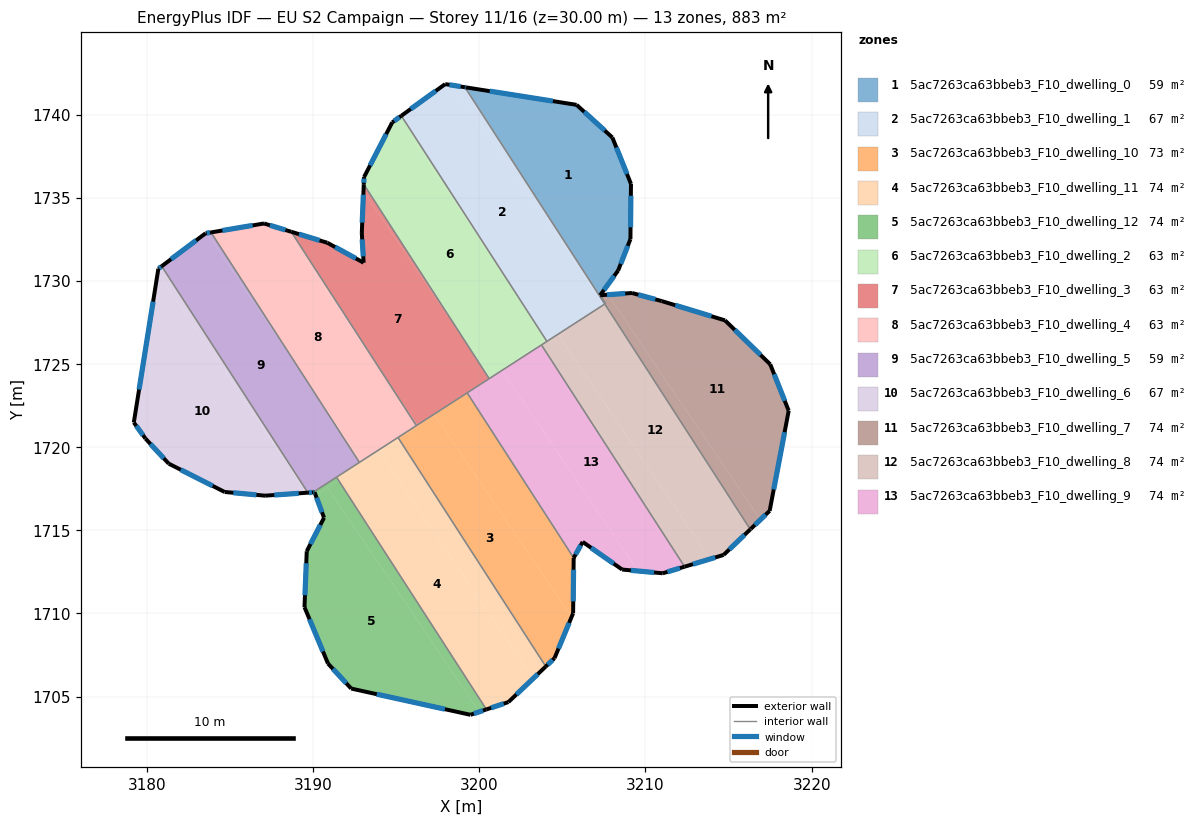
=== STOREY PLAN SPEC (per zone: floor XY polygon, exterior-wall plan segments, windows/doors) ===
zone 1: 5ac7263ca63bbeb3_F10_dwelling_0  (58.8 m²)
  floor: (3208.01, 1738.63) (3209.13, 1735.83) (3209.09, 1732.52) (3208.35, 1730.62) (3207.27, 1729.14) (3207.47, 1728.83) (3207.43, 1728.80) (3199.14, 1741.65) (3199.18, 1741.65) (3205.85, 1740.59)
  floor: (3207.47, 1728.83) (3207.59, 1728.64) (3207.55, 1728.61) (3207.43, 1728.80)
  exterior wall: (3199.20, 1741.64) – (3199.14, 1741.65)  [0.1 m]
    window: (3199.19, 1741.64) – (3199.15, 1741.65)  [0.1 m²]
  exterior wall: (3205.85, 1740.59) – (3199.20, 1741.64)  [6.7 m]
    window: (3204.43, 1740.82) – (3200.63, 1741.42)  [6.6 m²]
  exterior wall: (3208.01, 1738.63) – (3205.85, 1740.59)  [2.9 m]
    window: (3207.55, 1739.05) – (3206.32, 1740.17)  [2.9 m²]
  exterior wall: (3209.13, 1735.83) – (3208.01, 1738.63)  [3.0 m]
    window: (3208.89, 1736.43) – (3208.25, 1738.03)  [2.9 m²]
  exterior wall: (3209.09, 1732.52) – (3209.13, 1735.83)  [3.3 m]
    window: (3209.10, 1733.23) – (3209.12, 1735.12)  [3.3 m²]
  exterior wall: (3208.35, 1730.62) – (3209.09, 1732.52)  [2.0 m]
    window: (3208.51, 1731.03) – (3208.94, 1732.11)  [2.0 m²]
  exterior wall: (3207.27, 1729.14) – (3208.35, 1730.62)  [1.8 m]
    window: (3207.50, 1729.46) – (3208.12, 1730.30)  [1.8 m²]
  interior walls: 3
zone 2: 5ac7263ca63bbeb3_F10_dwelling_1  (67.0 m²)
  floor: (3199.14, 1741.65) (3207.43, 1728.80) (3207.35, 1728.75) (3198.54, 1741.75)
  floor: (3204.65, 1726.91) (3204.73, 1726.79) (3204.07, 1726.36) (3204.00, 1726.48)
  floor: (3199.14, 1741.65) (3198.54, 1741.75) (3207.35, 1728.75) (3207.43, 1728.80) (3207.55, 1728.61) (3204.73, 1726.79) (3204.65, 1726.91) (3204.00, 1726.48) (3195.32, 1739.93) (3197.95, 1741.84)
  exterior wall: (3197.95, 1741.84) – (3195.32, 1739.93)  [3.3 m]
    window: (3197.39, 1741.43) – (3195.88, 1740.34)  [3.2 m²]
  exterior wall: (3199.14, 1741.65) – (3197.95, 1741.84)  [1.2 m]
    window: (3198.88, 1741.69) – (3198.21, 1741.80)  [1.2 m²]
  interior walls: 3
zone 3: 5ac7263ca63bbeb3_F10_dwelling_10  (72.9 m²)
  floor: (3197.31, 1721.94) (3205.55, 1709.79) (3204.53, 1707.31) (3204.00, 1706.81) (3195.17, 1720.49)
  floor: (3199.27, 1723.27) (3205.68, 1713.34) (3205.65, 1710.01) (3205.55, 1709.79) (3197.31, 1721.94) (3199.18, 1723.20)
  floor: (3199.16, 1723.19) (3195.17, 1720.49) (3196.32, 1721.27) (3196.28, 1721.34)
  floor: (3196.28, 1721.34) (3196.32, 1721.27) (3195.17, 1720.49) (3195.11, 1720.58)
  exterior wall: (3205.65, 1710.01) – (3205.68, 1713.34)  [3.3 m]
    window: (3205.65, 1710.73) – (3205.67, 1712.63)  [3.3 m²]
  exterior wall: (3204.53, 1707.31) – (3205.65, 1710.01)  [2.9 m]
    window: (3204.77, 1707.89) – (3205.41, 1709.43)  [2.9 m²]
  exterior wall: (3204.00, 1706.81) – (3204.53, 1707.31)  [0.7 m]
    window: (3204.12, 1706.92) – (3204.41, 1707.20)  [0.7 m²]
  interior walls: 4
zone 4: 5ac7263ca63bbeb3_F10_dwelling_11  (73.6 m²)
  floor: (3194.01, 1719.70) (3203.24, 1706.09) (3201.76, 1704.67) (3200.43, 1704.23) (3191.53, 1718.02)
  floor: (3195.17, 1720.49) (3204.00, 1706.81) (3203.24, 1706.09) (3194.01, 1719.70)
  floor: (3195.11, 1720.58) (3195.17, 1720.49) (3193.01, 1719.02) (3192.91, 1719.16)
  floor: (3192.91, 1719.16) (3193.01, 1719.02) (3191.53, 1718.02) (3191.42, 1718.20)
  exterior wall: (3201.76, 1704.67) – (3204.00, 1706.81)  [3.1 m]
    window: (3202.24, 1705.13) – (3203.52, 1706.35)  [3.0 m²]
  exterior wall: (3200.43, 1704.23) – (3201.76, 1704.67)  [1.4 m]
    window: (3200.72, 1704.32) – (3201.47, 1704.58)  [1.4 m²]
  interior walls: 4
zone 5: 5ac7263ca63bbeb3_F10_dwelling_12  (73.6 m²)
  floor: (3190.86, 1717.57) (3200.01, 1704.08) (3199.47, 1703.90) (3192.30, 1705.48) (3190.90, 1706.99) (3189.49, 1710.38) (3189.62, 1713.74) (3190.66, 1715.76) (3190.17, 1717.10)
  floor: (3191.53, 1718.02) (3200.43, 1704.23) (3200.01, 1704.08) (3190.86, 1717.57)
  floor: (3191.42, 1718.20) (3191.53, 1718.02) (3190.17, 1717.10) (3190.09, 1717.29) (3190.00, 1717.29)
  exterior wall: (3189.49, 1710.38) – (3190.90, 1706.99)  [3.7 m]
    window: (3189.79, 1709.65) – (3190.60, 1707.71)  [3.6 m²]
  exterior wall: (3189.62, 1713.74) – (3189.49, 1710.38)  [3.4 m]
    window: (3189.60, 1713.02) – (3189.52, 1711.10)  [3.3 m²]
  exterior wall: (3190.66, 1715.76) – (3189.62, 1713.74)  [2.3 m]
    window: (3190.44, 1715.33) – (3189.85, 1714.17)  [2.2 m²]
  exterior wall: (3190.09, 1717.29) – (3190.66, 1715.76)  [1.6 m]
    window: (3190.22, 1716.96) – (3190.54, 1716.09)  [1.6 m²]
  exterior wall: (3190.09, 1717.29) – (3190.00, 1717.29)  [0.1 m]
    window: (3190.07, 1717.29) – (3190.02, 1717.29)  [0.1 m²]
  exterior wall: (3199.47, 1703.90) – (3200.43, 1704.23)  [1.0 m]
    window: (3199.68, 1703.97) – (3200.23, 1704.16)  [1.0 m²]
  exterior wall: (3192.30, 1705.48) – (3199.47, 1703.90)  [7.3 m]
    window: (3193.84, 1705.14) – (3197.93, 1704.24)  [7.2 m²]
  exterior wall: (3190.90, 1706.99) – (3192.30, 1705.48)  [2.1 m]
    window: (3191.20, 1706.66) – (3192.00, 1705.80)  [2.0 m²]
  interior walls: 2
zone 6: 5ac7263ca63bbeb3_F10_dwelling_2  (63.1 m²)
  floor: (3195.12, 1739.79) (3201.09, 1730.99) (3204.00, 1726.48) (3200.63, 1724.19) (3199.04, 1726.53) (3193.05, 1735.81) (3193.07, 1736.25) (3194.77, 1739.54)
  floor: (3195.32, 1739.93) (3201.09, 1730.99) (3195.12, 1739.79)
  floor: (3199.04, 1726.53) (3200.63, 1724.19) (3200.58, 1724.16)
  floor: (3204.00, 1726.48) (3204.07, 1726.36) (3200.60, 1724.12) (3200.58, 1724.16)
  exterior wall: (3194.77, 1739.54) – (3193.07, 1736.25)  [3.7 m]
    window: (3194.40, 1738.83) – (3193.43, 1736.95)  [3.6 m²]
  exterior wall: (3195.32, 1739.93) – (3194.77, 1739.54)  [0.7 m]
    window: (3195.20, 1739.85) – (3194.88, 1739.62)  [0.7 m²]
  exterior wall: (3193.07, 1736.25) – (3193.05, 1735.81)  [0.4 m]
    window: (3193.07, 1736.15) – (3193.06, 1735.91)  [0.4 m²]
  interior walls: 4
zone 7: 5ac7263ca63bbeb3_F10_dwelling_3  (63.0 m²)
  floor: (3193.04, 1735.39) (3199.04, 1726.53) (3200.58, 1724.16) (3199.17, 1723.20) (3196.28, 1721.34) (3194.46, 1724.03) (3188.69, 1732.96) (3190.86, 1732.29) (3193.05, 1731.10) (3192.94, 1732.88)
  floor: (3193.05, 1735.81) (3199.04, 1726.53) (3193.04, 1735.39)
  floor: (3194.46, 1724.03) (3196.28, 1721.34) (3196.22, 1721.30)
  floor: (3200.58, 1724.16) (3200.60, 1724.12) (3199.18, 1723.21)
  exterior wall: (3190.86, 1732.29) – (3188.69, 1732.96)  [2.3 m]
    window: (3190.40, 1732.44) – (3189.16, 1732.82)  [2.2 m²]
  exterior wall: (3193.05, 1731.10) – (3190.86, 1732.29)  [2.5 m]
    window: (3192.58, 1731.35) – (3191.33, 1732.04)  [2.4 m²]
  exterior wall: (3192.94, 1732.88) – (3193.05, 1731.10)  [1.8 m]
    window: (3192.96, 1732.50) – (3193.02, 1731.48)  [1.8 m²]
  exterior wall: (3193.05, 1735.81) – (3192.94, 1732.88)  [2.9 m]
    window: (3193.03, 1735.19) – (3192.96, 1733.51)  [2.9 m²]
  interior walls: 4
zone 8: 5ac7263ca63bbeb3_F10_dwelling_4  (63.1 m²)
  floor: (3188.33, 1733.07) (3194.46, 1724.03) (3196.22, 1721.30) (3192.91, 1719.16) (3189.34, 1724.44) (3183.87, 1732.92) (3187.06, 1733.46)
  floor: (3188.69, 1732.96) (3194.46, 1724.03) (3188.33, 1733.07)
  floor: (3189.34, 1724.44) (3192.91, 1719.16) (3192.79, 1719.09)
  exterior wall: (3187.06, 1733.46) – (3183.87, 1732.92)  [3.2 m]
    window: (3186.37, 1733.34) – (3184.55, 1733.03)  [3.2 m²]
  exterior wall: (3188.69, 1732.96) – (3187.06, 1733.46)  [1.7 m]
    window: (3188.34, 1733.06) – (3187.41, 1733.35)  [1.7 m²]
  interior walls: 4
zone 9: 5ac7263ca63bbeb3_F10_dwelling_5  (59.2 m²)
  floor: (3189.34, 1724.44) (3192.79, 1719.09) (3190.00, 1717.29) (3189.69, 1717.26) (3180.90, 1730.89) (3183.54, 1732.86) (3183.62, 1732.88)
  floor: (3183.87, 1732.92) (3189.34, 1724.44) (3183.62, 1732.88)
  exterior wall: (3189.69, 1717.26) – (3190.00, 1717.29)  [0.3 m]
    window: (3189.76, 1717.27) – (3189.94, 1717.28)  [0.3 m²]
  exterior wall: (3183.54, 1732.86) – (3180.90, 1730.89)  [3.3 m]
    window: (3182.97, 1732.44) – (3181.47, 1731.31)  [3.2 m²]
  exterior wall: (3183.87, 1732.92) – (3183.54, 1732.86)  [0.3 m]
    window: (3183.80, 1732.91) – (3183.61, 1732.87)  [0.3 m²]
  interior walls: 4
zone 10: 5ac7263ca63bbeb3_F10_dwelling_6  (66.9 m²)
  floor: (3180.66, 1730.49) (3189.63, 1717.26) (3187.12, 1717.08) (3184.69, 1717.31) (3181.32, 1719.01) (3179.93, 1720.52) (3179.22, 1721.49)
  floor: (3180.90, 1730.89) (3189.69, 1717.26) (3189.63, 1717.26) (3180.66, 1730.49) (3180.70, 1730.74)
  exterior wall: (3179.22, 1721.49) – (3179.93, 1720.52)  [1.2 m]
    window: (3179.37, 1721.28) – (3179.78, 1720.72)  [1.2 m²]
  exterior wall: (3180.70, 1730.74) – (3179.22, 1721.49)  [9.4 m]
    window: (3180.38, 1728.75) – (3179.54, 1723.47)  [9.2 m²]
  exterior wall: (3180.90, 1730.89) – (3180.70, 1730.74)  [0.3 m]
    window: (3180.86, 1730.85) – (3180.74, 1730.77)  [0.2 m²]
  exterior wall: (3187.12, 1717.08) – (3189.69, 1717.26)  [2.6 m]
    window: (3187.67, 1717.12) – (3189.14, 1717.23)  [2.5 m²]
  exterior wall: (3184.69, 1717.31) – (3187.12, 1717.08)  [2.4 m]
    window: (3185.21, 1717.26) – (3186.60, 1717.13)  [2.4 m²]
  exterior wall: (3181.32, 1719.01) – (3184.69, 1717.31)  [3.8 m]
    window: (3182.04, 1718.65) – (3183.97, 1717.67)  [3.7 m²]
  exterior wall: (3179.93, 1720.52) – (3181.32, 1719.01)  [2.1 m]
    window: (3180.23, 1720.19) – (3181.02, 1719.33)  [2.0 m²]
  interior walls: 1
zone 11: 5ac7263ca63bbeb3_F10_dwelling_7  (73.7 m²)
  floor: (3214.78, 1727.63) (3217.50, 1724.98) (3218.61, 1722.19) (3217.47, 1716.17) (3216.91, 1715.64) (3207.81, 1729.06) (3208.01, 1729.19) (3209.19, 1729.28) (3210.97, 1728.79)
  floor: (3207.81, 1729.06) (3216.91, 1715.64) (3216.34, 1715.09) (3216.30, 1715.06) (3207.55, 1728.61) (3207.59, 1728.64) (3207.47, 1728.83)
  floor: (3208.01, 1729.19) (3207.47, 1728.83) (3207.27, 1729.14)
  exterior wall: (3209.19, 1729.28) – (3207.27, 1729.14)  [1.9 m]
    window: (3208.78, 1729.25) – (3207.68, 1729.17)  [1.9 m²]
  exterior wall: (3210.97, 1728.79) – (3209.19, 1729.28)  [1.8 m]
    window: (3210.59, 1728.89) – (3209.57, 1729.17)  [1.8 m²]
  exterior wall: (3214.78, 1727.63) – (3210.97, 1728.79)  [4.0 m]
    window: (3213.97, 1727.88) – (3211.79, 1728.54)  [3.9 m²]
  exterior wall: (3217.50, 1724.98) – (3214.78, 1727.63)  [3.8 m]
    window: (3216.92, 1725.55) – (3215.37, 1727.06)  [3.7 m²]
  exterior wall: (3218.61, 1722.19) – (3217.50, 1724.98)  [3.0 m]
    window: (3218.38, 1722.79) – (3217.74, 1724.39)  [2.9 m²]
  exterior wall: (3217.47, 1716.17) – (3218.61, 1722.19)  [6.1 m]
    window: (3217.71, 1717.46) – (3218.37, 1720.90)  [6.0 m²]
  exterior wall: (3216.34, 1715.09) – (3217.47, 1716.17)  [1.6 m]
    window: (3216.58, 1715.32) – (3217.23, 1715.94)  [1.5 m²]
  exterior wall: (3216.30, 1715.06) – (3216.34, 1715.09)  [0.1 m]
  interior walls: 3
zone 12: 5ac7263ca63bbeb3_F10_dwelling_8  (73.8 m²)
  floor: (3207.55, 1728.61) (3216.30, 1715.06) (3214.70, 1713.52) (3213.89, 1713.28) (3204.73, 1726.79)
  floor: (3204.73, 1726.79) (3213.89, 1713.28) (3212.35, 1712.81) (3203.74, 1726.15)
  exterior wall: (3214.70, 1713.52) – (3216.30, 1715.06)  [2.2 m]
    window: (3215.04, 1713.85) – (3215.96, 1714.73)  [2.2 m²]
  exterior wall: (3212.35, 1712.81) – (3214.70, 1713.52)  [2.4 m]
    window: (3212.85, 1712.96) – (3214.19, 1713.37)  [2.4 m²]
  interior walls: 4
zone 13: 5ac7263ca63bbeb3_F10_dwelling_9  (74.2 m²)
  floor: (3201.37, 1724.62) (3209.55, 1712.55) (3208.60, 1712.64) (3206.22, 1714.30) (3205.68, 1713.34) (3199.27, 1723.27)
  floor: (3203.74, 1726.15) (3212.35, 1712.81) (3211.04, 1712.42) (3209.55, 1712.55) (3201.37, 1724.62)
  exterior wall: (3208.60, 1712.64) – (3211.04, 1712.42)  [2.5 m]
    window: (3209.12, 1712.59) – (3210.52, 1712.46)  [2.4 m²]
  exterior wall: (3206.22, 1714.30) – (3208.60, 1712.64)  [2.9 m]
    window: (3206.73, 1713.95) – (3208.09, 1713.00)  [2.8 m²]
  exterior wall: (3205.68, 1713.34) – (3206.22, 1714.30)  [1.1 m]
    window: (3205.80, 1713.55) – (3206.11, 1714.10)  [1.1 m²]
  exterior wall: (3211.04, 1712.42) – (3212.35, 1712.81)  [1.4 m]
    window: (3211.32, 1712.50) – (3212.07, 1712.73)  [1.3 m²]
  interior walls: 4

=== DERIVED (storey summary) ===
Building: EU S2 Campaign
Storey: 11 of 16  (floor level z = 30.00 m)
Storey gross floor area: 883.0 m²
Zones on this storey: 13
  - 5ac7263ca63bbeb3_F10_dwelling_0: floor 58.8 m²; exterior wall 19.9 m (59.7 m²); 7 window(s) 19.5 m²; WWR 32.7%
  - 5ac7263ca63bbeb3_F10_dwelling_1: floor 67.0 m²; exterior wall 4.5 m (13.4 m²); 2 window(s) 4.4 m²; WWR 32.7%
  - 5ac7263ca63bbeb3_F10_dwelling_10: floor 72.9 m²; exterior wall 7.0 m (20.9 m²); 3 window(s) 6.8 m²; WWR 32.7%
  - 5ac7263ca63bbeb3_F10_dwelling_11: floor 73.6 m²; exterior wall 4.5 m (13.5 m²); 2 window(s) 4.4 m²; WWR 32.7%
  - 5ac7263ca63bbeb3_F10_dwelling_12: floor 73.6 m²; exterior wall 21.4 m (64.3 m²); 8 window(s) 21.0 m²; WWR 32.7%
  - 5ac7263ca63bbeb3_F10_dwelling_2: floor 63.1 m²; exterior wall 4.8 m (14.4 m²); 3 window(s) 4.7 m²; WWR 32.7%
  - 5ac7263ca63bbeb3_F10_dwelling_3: floor 63.0 m²; exterior wall 9.5 m (28.4 m²); 4 window(s) 9.3 m²; WWR 32.7%
  - 5ac7263ca63bbeb3_F10_dwelling_4: floor 63.1 m²; exterior wall 4.9 m (14.8 m²); 2 window(s) 4.8 m²; WWR 32.7%
  - 5ac7263ca63bbeb3_F10_dwelling_5: floor 59.2 m²; exterior wall 3.9 m (11.8 m²); 3 window(s) 3.9 m²; WWR 32.7%
  - 5ac7263ca63bbeb3_F10_dwelling_6: floor 66.9 m²; exterior wall 21.7 m (65.0 m²); 7 window(s) 21.2 m²; WWR 32.7%
  - 5ac7263ca63bbeb3_F10_dwelling_7: floor 73.7 m²; exterior wall 22.3 m (66.9 m²); 7 window(s) 21.8 m²; WWR 32.6%
  - 5ac7263ca63bbeb3_F10_dwelling_8: floor 73.8 m²; exterior wall 4.7 m (14.0 m²); 2 window(s) 4.6 m²; WWR 32.7%
  - 5ac7263ca63bbeb3_F10_dwelling_9: floor 74.2 m²; exterior wall 7.8 m (23.5 m²); 4 window(s) 7.7 m²; WWR 32.7%
Zone adjacency (shared interzone walls):
  - 5ac7263ca63bbeb3_F10_dwelling_0 ↔ 5ac7263ca63bbeb3_F10_dwelling_1
  - 5ac7263ca63bbeb3_F10_dwelling_0 ↔ 5ac7263ca63bbeb3_F10_dwelling_7
  - 5ac7263ca63bbeb3_F10_dwelling_1 ↔ 5ac7263ca63bbeb3_F10_dwelling_2
  - 5ac7263ca63bbeb3_F10_dwelling_1 ↔ 5ac7263ca63bbeb3_F10_dwelling_8
  - 5ac7263ca63bbeb3_F10_dwelling_10 ↔ 5ac7263ca63bbeb3_F10_dwelling_11
  - 5ac7263ca63bbeb3_F10_dwelling_10 ↔ 5ac7263ca63bbeb3_F10_dwelling_3
  - 5ac7263ca63bbeb3_F10_dwelling_10 ↔ 5ac7263ca63bbeb3_F10_dwelling_4
  - 5ac7263ca63bbeb3_F10_dwelling_10 ↔ 5ac7263ca63bbeb3_F10_dwelling_9
  - 5ac7263ca63bbeb3_F10_dwelling_11 ↔ 5ac7263ca63bbeb3_F10_dwelling_12
  - 5ac7263ca63bbeb3_F10_dwelling_11 ↔ 5ac7263ca63bbeb3_F10_dwelling_4
  - 5ac7263ca63bbeb3_F10_dwelling_11 ↔ 5ac7263ca63bbeb3_F10_dwelling_5
  - 5ac7263ca63bbeb3_F10_dwelling_12 ↔ 5ac7263ca63bbeb3_F10_dwelling_5
  - 5ac7263ca63bbeb3_F10_dwelling_2 ↔ 5ac7263ca63bbeb3_F10_dwelling_3
  - 5ac7263ca63bbeb3_F10_dwelling_2 ↔ 5ac7263ca63bbeb3_F10_dwelling_8
  - 5ac7263ca63bbeb3_F10_dwelling_2 ↔ 5ac7263ca63bbeb3_F10_dwelling_9
  - 5ac7263ca63bbeb3_F10_dwelling_3 ↔ 5ac7263ca63bbeb3_F10_dwelling_4
  - 5ac7263ca63bbeb3_F10_dwelling_3 ↔ 5ac7263ca63bbeb3_F10_dwelling_9
  - 5ac7263ca63bbeb3_F10_dwelling_4 ↔ 5ac7263ca63bbeb3_F10_dwelling_5
  - 5ac7263ca63bbeb3_F10_dwelling_5 ↔ 5ac7263ca63bbeb3_F10_dwelling_6
  - 5ac7263ca63bbeb3_F10_dwelling_7 ↔ 5ac7263ca63bbeb3_F10_dwelling_8
  - 5ac7263ca63bbeb3_F10_dwelling_8 ↔ 5ac7263ca63bbeb3_F10_dwelling_9